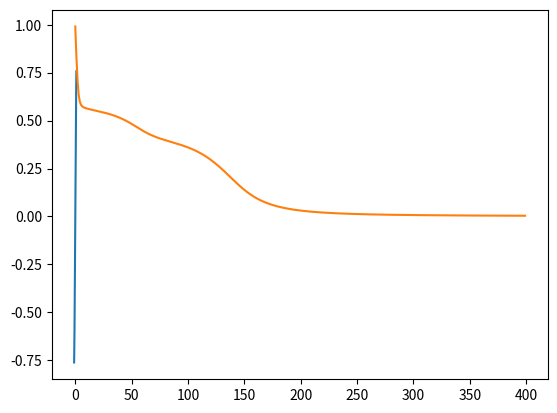

Write the Python code that produced this figure.
# -*- coding: utf-8 -*-
"""
Created on Mon Jun 27 20:41:39 2011

@author: -
"""

import numpy
import math
import matplotlib.pyplot as plt

class BackProp:
    def __init__(self, nInput, nHidden, nOutput):
        self.nInput = nInput + 1
        self.nHidden = nHidden
        self.nOutput = nOutput
        
        self.activationInput = [1.0] * self.nInput
        self.activationHidden = [1.0] * self.nHidden
        self.activationOutput = [1.0] * self.nOutput

        self.hiddenWeight = numpy.matrix(numpy.random.normal(0, 0.3, (self.nInput, self.nHidden)))
        self.outputWeight = numpy.matrix(numpy.random.normal(0, 0.3, (self.nHidden, self.nOutput)))
    
    def activationFunction(self, value):
        return math.tanh(value)        
        
    def derivedActivationFunction(self, value):
        return 1.0 - value ** 2
        
    def update(self, inputs):
        if len(inputs) != self.nInput - 1:
            raise ValueError('Input vector not long enough')
        
        for k in range(len(inputs)):
            self.activationInput[k] = inputs[k]
            
        for j in range(self.nHidden):
            activationSum = 0.0
            for k in range(self.nInput):
                activationSum += self.activationInput[k] * self.hiddenWeight[k,j]
            self.activationHidden[j] = self.activationFunction(activationSum)
        
        for i in range(self.nOutput):
            activationSum = 0.0
            for j in range(self.nHidden):
                activationSum += self.activationHidden[j] * self.outputWeight[j,i]
            self.activationOutput[i] = self.activationFunction(activationSum)
        
        return self.activationOutput
            
    def learn(self, target, alpha):
        if len(target) != self.nOutput:
            raise ValueError('Target vector nog long enough')
            
        deltaOutput = [0.0] * self.nOutput
        for i in range(self.nOutput):
            error = target[i] - self.activationOutput[i]
            deltaOutput[i] = self.derivedActivationFunction(self.activationOutput[i]) * error
        
        deltaHidden = [0.0] * self.nHidden
        for j in range(self.nHidden):
            error = 0.0
            for i in range(self.nOutput):
                error += deltaOutput[i] * self.outputWeight[j,i]
            deltaHidden[j] = self.derivedActivationFunction(self.activationHidden[j]) * error
        
        for i in range(self.nOutput):
            for j in range(self.nHidden):
                self.outputWeight[j,i] += deltaOutput[i] * self.activationHidden[j] * alpha
        
        for k in range(self.nInput):
            for j in range(self.nHidden):
                self.hiddenWeight[k,j] += deltaHidden[j]  * self.activationInput[k] * alpha
        
        error = 0.0
        for i in range(self.nOutput):
            error += 0.5 * (self.activationOutput[i] - target[i]) ** 2
        return error

    def train(self, example, classes, epochs, alpha):
        errors = [0.0] * epochs 
        for epoch in range(epochs):
            error = 0
            for cls in range(len(classes)):
                target = example[cls,:].tolist()[0]
                self.update(target)
                error += self.learn([classes[cls]], alpha)
            errors[epoch] = error
        return errors

def testBackProp():
    bp = BackProp(2,2,1)
    examples = numpy.matrix([[0,0],[1,0],[0,1],[1,1]])
    classes = [ 0, 1, 1, 0 ]
    errors = bp.train(examples, classes, 400, 0.3)
    x = numpy.divide(range(-100,100), 100.0)
    y = [0.0] * len(x)
    for i in range(len(y)):
       y[i] = bp.activationFunction(x[i])
    plt.plot(x,y)
    plt.show()
    
    plt.plot(range(len(errors)), errors)
    plt.show()
    
testBackProp()